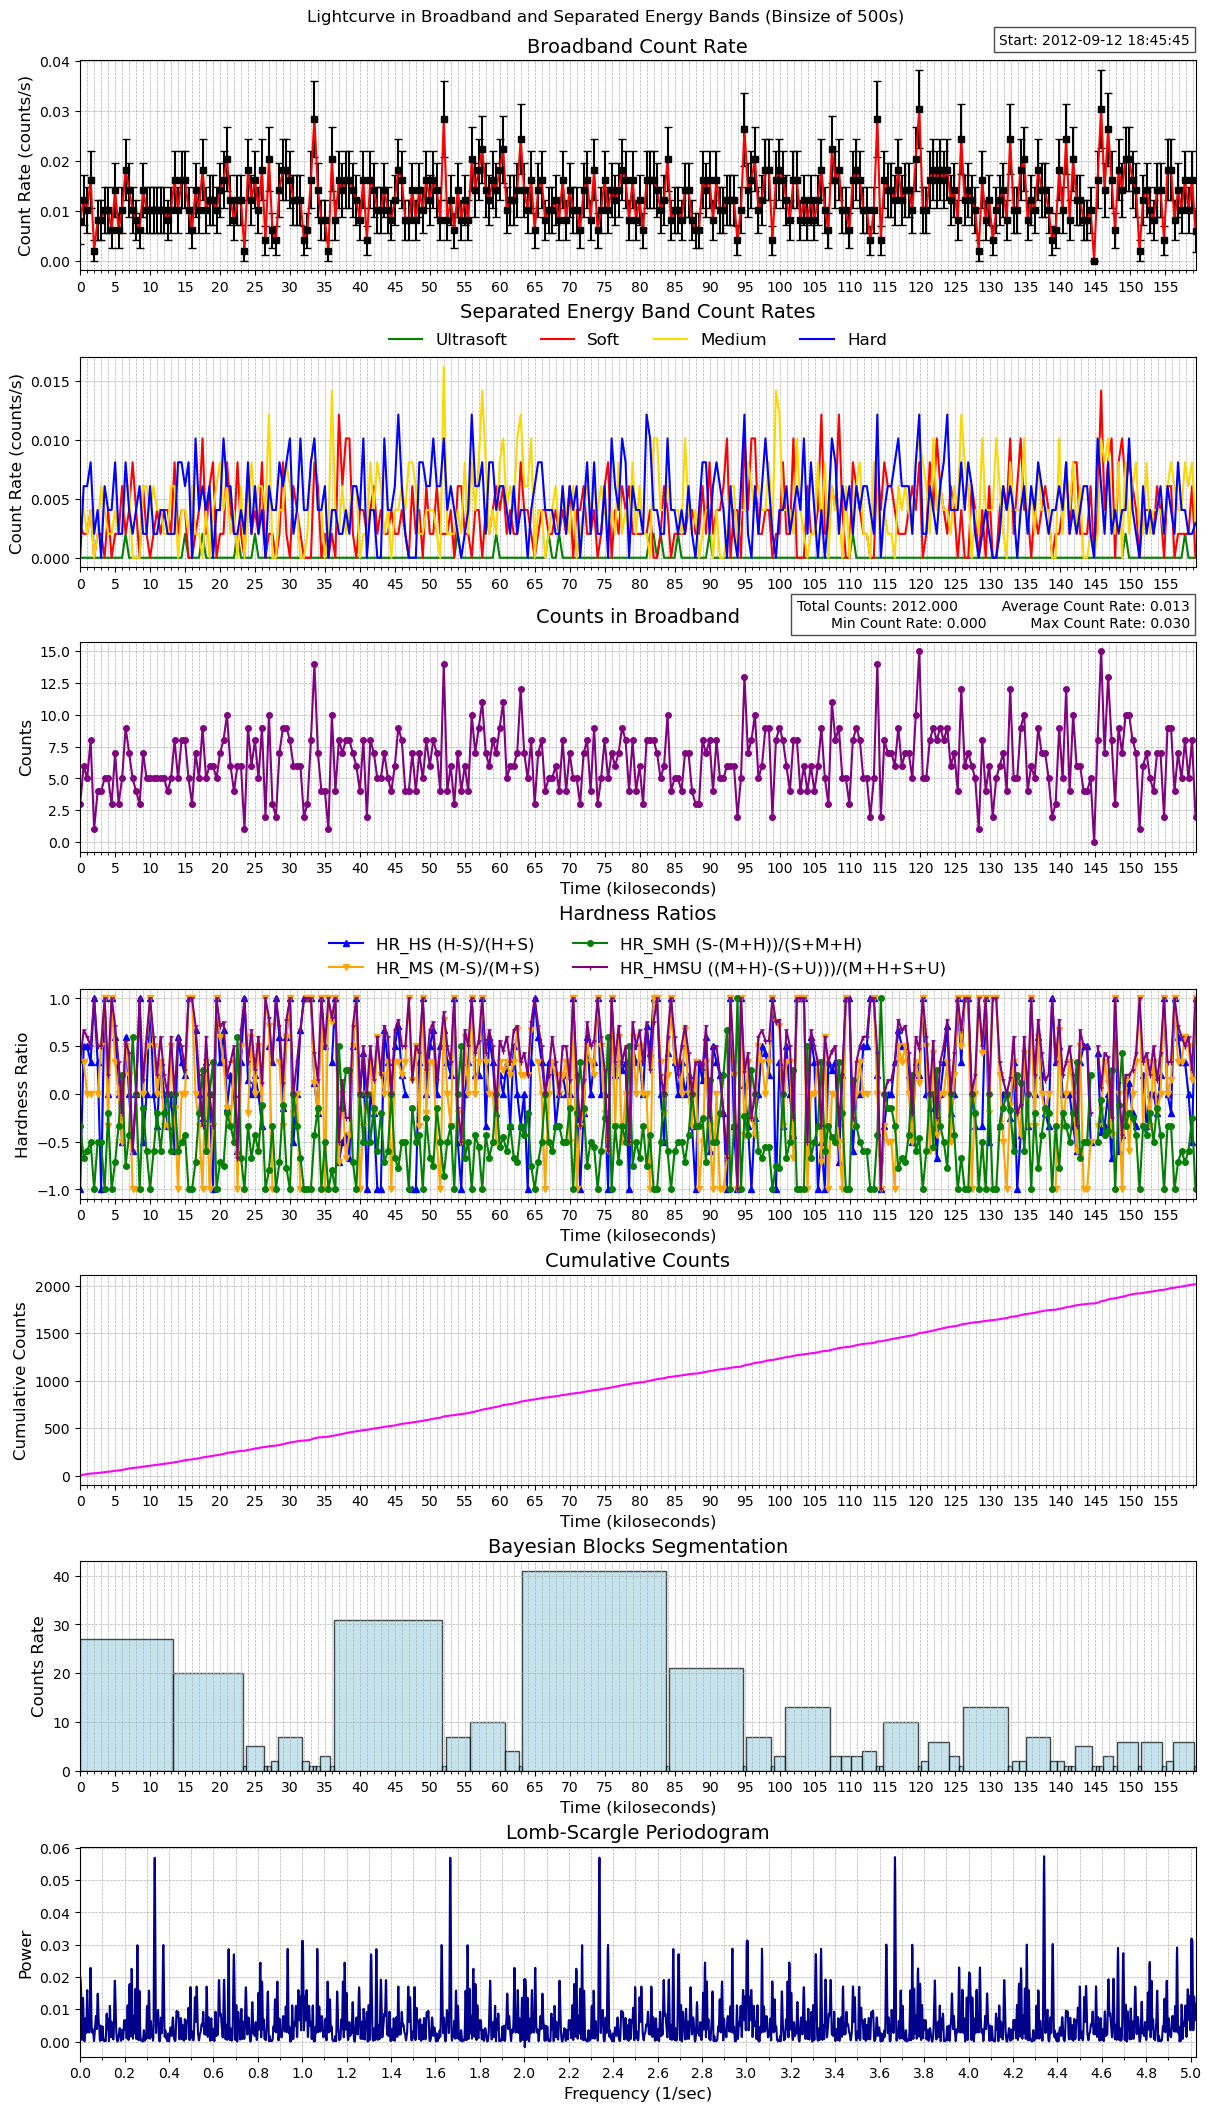

Source data for this figure (header and first rows):
time, count_rate, counts, count_error, ultrasoft_count_rate, soft_count_rate, medium_count_rate, hard_count_rate, ultrasoft_counts, soft_counts, medium_counts, hard_counts, exposure, area
463862745, 0.007984, 3, 0.00461, 0.0, 0.002661, 0.005323, 0.0, 0, 1, 2, 0, 375.8, 79.38
463863245, 0.01217, 6, 0.00497, 0.0, 0.002029, 0.004058, 0.006086, 0, 1, 2, 3, 492.9, 79.38
463863744, 0.01014, 5, 0.004537, 0.0, 0.002029, 0.002029, 0.006086, 0, 1, 1, 3, 492.9, 79.38
463864244, 0.01623, 8, 0.005738, 0.0, 0.004058, 0.004058, 0.008115, 0, 2, 2, 4, 492.9, 79.38
463864743, 0.002029, 1, 0.002029, 0.0, 0.0, 0.0, 0.002029, 0, 0, 0, 1, 492.9, 79.38
463865242, 0.008115, 4, 0.004058, 0.0, 0.002029, 0.002029, 0.004058, 0, 1, 1, 2, 492.9, 79.38
463865742, 0.008115, 4, 0.004058, 0.0, 0.002029, 0.006086, 0.0, 0, 1, 3, 0, 492.9, 79.38
463866241, 0.01014, 5, 0.004537, 0.0, 0.0, 0.004058, 0.006086, 0, 0, 2, 3, 492.9, 79.38
463866741, 0.01014, 5, 0.004537, 0.0, 0.004058, 0.002029, 0.004058, 0, 2, 1, 2, 492.9, 79.38
463867240, 0.006086, 3, 0.003514, 0.0, 0.0, 0.002029, 0.004058, 0, 0, 1, 2, 492.9, 79.38
463867740, 0.0142, 7, 0.005368, 0.0, 0.002029, 0.004058, 0.008115, 0, 1, 2, 4, 492.9, 79.38
463868239, 0.006086, 3, 0.003514, 0.0, 0.002029, 0.002029, 0.002029, 0, 1, 1, 1, 492.9, 79.38
463868738, 0.01014, 5, 0.004537, 0.0, 0.006086, 0.002029, 0.002029, 0, 3, 1, 1, 492.9, 79.38
463869238, 0.01826, 9, 0.006086, 0.002029, 0.002029, 0.006086, 0.008115, 1, 1, 3, 4, 492.9, 79.38
463869737, 0.0142, 7, 0.005368, 0.0, 0.004058, 0.006086, 0.004058, 0, 2, 3, 2, 492.9, 79.38
463870237, 0.01014, 5, 0.004537, 0.0, 0.008115, 0.0, 0.002029, 0, 4, 0, 1, 492.9, 79.38
463870736, 0.008115, 4, 0.004058, 0.0, 0.004058, 0.0, 0.004058, 0, 2, 0, 2, 492.9, 79.38
463871236, 0.006086, 3, 0.003514, 0.0, 0.0, 0.0, 0.006086, 0, 0, 0, 3, 492.9, 79.38
463871735, 0.0142, 7, 0.005368, 0.0, 0.006086, 0.006086, 0.002029, 0, 3, 3, 1, 492.9, 79.38
463872234, 0.01014, 5, 0.004537, 0.0, 0.002029, 0.006086, 0.002029, 0, 1, 3, 1, 492.9, 79.38
463872734, 0.01014, 5, 0.004537, 0.0, 0.0, 0.004058, 0.006086, 0, 0, 2, 3, 492.9, 79.38
463873233, 0.01014, 5, 0.004537, 0.0, 0.002029, 0.006086, 0.002029, 0, 1, 3, 1, 492.9, 79.38
463873733, 0.01014, 5, 0.004537, 0.0, 0.004058, 0.004058, 0.002029, 0, 2, 2, 1, 492.9, 79.38
463874232, 0.01014, 5, 0.004537, 0.0, 0.002029, 0.004058, 0.004058, 0, 1, 2, 2, 492.9, 79.38
463874732, 0.01014, 5, 0.004537, 0.0, 0.004058, 0.002029, 0.004058, 0, 2, 1, 2, 492.9, 79.38
463875231, 0.008115, 4, 0.004058, 0.0, 0.004058, 0.002029, 0.002029, 0, 2, 1, 1, 492.9, 79.38
463875730, 0.01014, 5, 0.004537, 0.0, 0.002029, 0.006086, 0.002029, 0, 1, 3, 1, 492.9, 79.38
463876230, 0.01623, 8, 0.005738, 0.0, 0.008115, 0.006086, 0.002029, 0, 4, 3, 1, 492.9, 79.38
463876729, 0.01014, 5, 0.004537, 0.0, 0.002029, 0.0, 0.008115, 0, 1, 0, 4, 492.9, 79.38
463877229, 0.01623, 8, 0.005738, 0.0, 0.004058, 0.004058, 0.008115, 0, 2, 2, 4, 492.9, 79.38
463877728, 0.01623, 8, 0.005738, 0.002029, 0.004058, 0.004058, 0.006086, 1, 2, 2, 3, 492.9, 79.38
463878228, 0.01014, 5, 0.004537, 0.0, 0.0, 0.002029, 0.008115, 0, 0, 1, 4, 492.9, 79.38
463878727, 0.006086, 3, 0.003514, 0.0, 0.0, 0.006086, 0.0, 0, 0, 3, 0, 492.9, 79.38
463879226, 0.0142, 7, 0.005368, 0.0, 0.002029, 0.002029, 0.01014, 0, 1, 1, 5, 492.9, 79.38
463879726, 0.01014, 5, 0.004537, 0.0, 0.004058, 0.002029, 0.004058, 0, 2, 1, 2, 492.9, 79.38
463880225, 0.01826, 9, 0.006086, 0.002029, 0.01014, 0.0, 0.006086, 1, 5, 0, 3, 492.9, 79.38
463880725, 0.01014, 5, 0.004537, 0.0, 0.002029, 0.004058, 0.004058, 0, 1, 2, 2, 492.9, 79.38
463881224, 0.01217, 6, 0.00497, 0.0, 0.006086, 0.0, 0.006086, 0, 3, 0, 3, 492.9, 79.38
463881724, 0.01217, 6, 0.00497, 0.0, 0.008115, 0.004058, 0.0, 0, 4, 2, 0, 492.9, 79.38
463882223, 0.01014, 5, 0.004537, 0.0, 0.0, 0.006086, 0.004058, 0, 0, 3, 2, 492.9, 79.38
463882722, 0.0142, 7, 0.005368, 0.0, 0.002029, 0.008115, 0.004058, 0, 1, 4, 2, 492.9, 79.38
463883222, 0.01623, 8, 0.005738, 0.0, 0.002029, 0.004058, 0.01014, 0, 1, 2, 5, 492.9, 79.38
463883721, 0.02029, 10, 0.006416, 0.0, 0.008115, 0.006086, 0.006086, 0, 4, 3, 3, 492.9, 79.38
463884221, 0.01217, 6, 0.00497, 0.0, 0.004058, 0.002029, 0.006086, 0, 2, 1, 3, 492.9, 79.38
463884720, 0.008115, 4, 0.004058, 0.0, 0.002029, 0.004058, 0.002029, 0, 1, 2, 1, 492.9, 79.38
463885219, 0.01217, 6, 0.00497, 0.002029, 0.008115, 0.0, 0.002029, 1, 4, 0, 1, 492.9, 79.38
463885719, 0.01217, 6, 0.00497, 0.0, 0.002029, 0.006086, 0.004058, 0, 1, 3, 2, 492.9, 79.38
463886218, 0.002029, 1, 0.002029, 0.0, 0.0, 0.0, 0.002029, 0, 0, 0, 1, 492.9, 79.38
463886718, 0.01826, 9, 0.006086, 0.0, 0.006086, 0.004058, 0.008115, 0, 3, 2, 4, 492.9, 79.38
463887217, 0.01217, 6, 0.00497, 0.0, 0.002029, 0.008115, 0.002029, 0, 1, 4, 1, 492.9, 79.38
463887717, 0.01623, 8, 0.005738, 0.002029, 0.004058, 0.004058, 0.006086, 1, 2, 2, 3, 492.9, 79.38
463888216, 0.01014, 5, 0.004537, 0.0, 0.002029, 0.006086, 0.002029, 0, 1, 3, 1, 492.9, 79.38
463888715, 0.01826, 9, 0.006086, 0.0, 0.008115, 0.006086, 0.004058, 0, 4, 3, 2, 492.9, 79.38
463889215, 0.004058, 2, 0.002869, 0.0, 0.0, 0.004058, 0.0, 0, 0, 2, 0, 492.9, 79.38
463889714, 0.02029, 10, 0.006416, 0.0, 0.002029, 0.01217, 0.006086, 0, 1, 6, 3, 492.9, 79.38
463890214, 0.006086, 3, 0.003514, 0.0, 0.002029, 0.0, 0.004058, 0, 1, 0, 2, 492.9, 79.38
463890713, 0.004058, 2, 0.002869, 0.0, 0.0, 0.0, 0.004058, 0, 0, 0, 2, 492.9, 79.38
463891213, 0.0142, 7, 0.005368, 0.0, 0.002029, 0.004058, 0.008115, 0, 1, 2, 4, 492.9, 79.38
463891712, 0.01826, 9, 0.006086, 0.0, 0.008115, 0.004058, 0.006086, 0, 4, 2, 3, 492.9, 79.38
463892211, 0.01826, 9, 0.006086, 0.0, 0.002029, 0.008115, 0.008115, 0, 1, 4, 4, 492.9, 79.38
... 260 more rows
